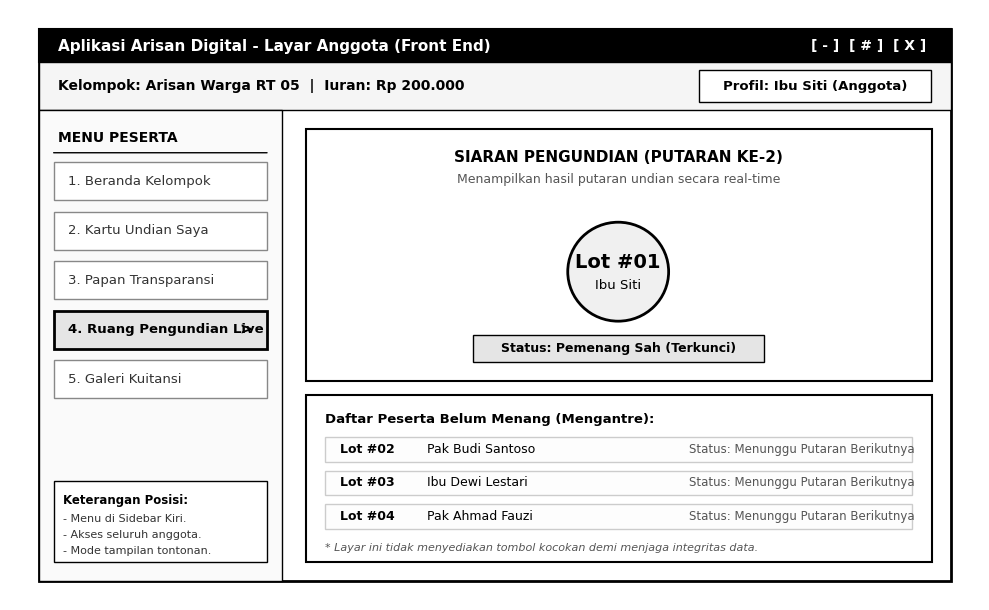

Write Python code to recreate this figure. (Note: this script raises an exception after producing the figure.)
import matplotlib.pyplot as plt
import matplotlib.patches as patches

# Set clean default font
plt.rcParams["font.family"] = "sans-serif"
plt.rcParams["font.sans-serif"] = ["Arial", "Helvetica", "DejaVu Sans"]


def draw_wireframe(
    title_window,
    header_left,
    header_right,
    sidebar_title,
    menu_list,
    active_idx,
    content_type,
    filename,
):
    fig, ax = plt.subplots(figsize=(10, 6.2), dpi=300)
    ax.set_xlim(0, 1000)
    ax.set_ylim(0, 620)
    ax.axis("off")
    fig.patch.set_facecolor("#ffffff")

    # 1. Main Window Border (Desktop Frame)
    rect_main = patches.Rectangle(
        (30, 20), 940, 580, linewidth=2, edgecolor="#000000", facecolor="#ffffff"
    )
    ax.add_patch(rect_main)

    # 2. Window Titlebar
    rect_tb = patches.Rectangle(
        (30, 565), 940, 35, linewidth=1.5, edgecolor="#000000", facecolor="#000000"
    )
    ax.add_patch(rect_tb)
    ax.text(
        50, 582, title_window, color="#ffffff", fontsize=11, weight="bold", va="center"
    )
    ax.text(
        945,
        582,
        "[ - ]  [ # ]  [ X ]",
        color="#ffffff",
        fontsize=10,
        weight="bold",
        va="center",
        ha="right",
    )

    # 3. Top Info Bar (Under Titlebar)
    rect_top = patches.Rectangle(
        (30, 515), 940, 50, linewidth=1, edgecolor="#000000", facecolor="#f5f5f5"
    )
    ax.add_patch(rect_top)
    ax.text(
        50, 540, header_left, color="#000000", fontsize=10, weight="bold", va="center"
    )

    # User / Role Badge
    rect_badge = patches.Rectangle(
        (710, 523), 240, 34, linewidth=1, edgecolor="#000000", facecolor="#ffffff"
    )
    ax.add_patch(rect_badge)
    ax.text(
        830,
        540,
        header_right,
        color="#000000",
        fontsize=9.5,
        weight="bold",
        va="center",
        ha="center",
    )

    # 4. Left Sidebar (Menu Navigation)
    rect_sb = patches.Rectangle(
        (30, 20), 250, 495, linewidth=1, edgecolor="#000000", facecolor="#fafafa"
    )
    ax.add_patch(rect_sb)

    # Sidebar Header
    ax.text(
        50, 485, sidebar_title, color="#000000", fontsize=10, weight="bold", va="center"
    )
    line_sb = patches.ConnectionPatch(
        (45, 470), (265, 470), "data", "data", linewidth=1, edgecolor="#000000"
    )
    ax.add_patch(line_sb)

    # Menu items
    y_start = 420
    y_gap = 52
    for i, m_name in enumerate(menu_list):
        y_pos = y_start - (i * y_gap)
        is_active = i == active_idx

        # Menu box
        if is_active:
            m_box = patches.Rectangle(
                (45, y_pos),
                220,
                40,
                linewidth=2,
                edgecolor="#000000",
                facecolor="#e5e5e5",
            )
            ax.add_patch(m_box)
            ax.text(
                60,
                y_pos + 20,
                m_name,
                color="#000000",
                fontsize=9.5,
                weight="bold",
                va="center",
            )
            ax.text(
                250,
                y_pos + 20,
                ">",
                color="#000000",
                fontsize=11,
                weight="bold",
                va="center",
                ha="right",
            )
        else:
            m_box = patches.Rectangle(
                (45, y_pos),
                220,
                40,
                linewidth=1,
                edgecolor="#888888",
                facecolor="#ffffff",
            )
            ax.add_patch(m_box)
            ax.text(60, y_pos + 20, m_name, color="#333333", fontsize=9.5, va="center")

    # Sidebar Bottom Info Box
    rect_note = patches.Rectangle(
        (45, 40), 220, 85, linewidth=1, edgecolor="#000000", facecolor="#ffffff"
    )
    ax.add_patch(rect_note)
    ax.text(
        55,
        105,
        "Keterangan Posisi:",
        fontsize=8.5,
        weight="bold",
        color="#000000",
        va="center",
    )
    ax.text(55, 85, "- Menu di Sidebar Kiri.", fontsize=8, color="#333333", va="center")
    if content_type == "fe":
        ax.text(
            55, 68, "- Akses seluruh anggota.", fontsize=8, color="#333333", va="center"
        )
        ax.text(
            55,
            52,
            "- Mode tampilan tontonan.",
            fontsize=8,
            color="#333333",
            va="center",
        )
    else:
        ax.text(
            55, 68, "- Khusus akun Ketua.", fontsize=8, color="#333333", va="center"
        )
        ax.text(
            55,
            52,
            "- Memiliki tombol undian.",
            fontsize=8,
            color="#333333",
            va="center",
        )

    # 5. Right Content Area (Main Panel)
    if content_type == "fe":
        # --- FRONT END CONTENT ---
        # Area Box: Live Draw Animation
        rect_c1 = patches.Rectangle(
            (305, 230),
            645,
            265,
            linewidth=1.5,
            edgecolor="#000000",
            facecolor="#ffffff",
        )
        ax.add_patch(rect_c1)
        ax.text(
            627,
            465,
            "SIARAN PENGUNDIAN (PUTARAN KE-2)",
            color="#000000",
            fontsize=11,
            weight="bold",
            va="center",
            ha="center",
        )
        ax.text(
            627,
            442,
            "Menampilkan hasil putaran undian secara real-time",
            color="#555555",
            fontsize=9,
            va="center",
            ha="center",
        )

        # Circle Lot Result
        circle = patches.Circle(
            (627, 345), 52, linewidth=2, edgecolor="#000000", facecolor="#f0f0f0"
        )
        ax.add_patch(circle)
        ax.text(
            627,
            355,
            "Lot #01",
            color="#000000",
            fontsize=14,
            weight="bold",
            va="center",
            ha="center",
        )
        ax.text(
            627,
            330,
            "Ibu Siti",
            color="#000000",
            fontsize=9.5,
            va="center",
            ha="center",
        )

        # Status badge below circle
        rect_st = patches.Rectangle(
            (477, 250), 300, 28, linewidth=1, edgecolor="#000000", facecolor="#e5e5e5"
        )
        ax.add_patch(rect_st)
        ax.text(
            627,
            264,
            "Status: Pemenang Sah (Terkunci)",
            color="#000000",
            fontsize=9,
            weight="bold",
            va="center",
            ha="center",
        )

        # Area Box: Candidate Queue Roster
        rect_c2 = patches.Rectangle(
            (305, 40), 645, 175, linewidth=1.5, edgecolor="#000000", facecolor="#ffffff"
        )
        ax.add_patch(rect_c2)
        ax.text(
            325,
            190,
            "Daftar Peserta Belum Menang (Mengantre):",
            color="#000000",
            fontsize=9.5,
            weight="bold",
            va="center",
        )

        # Simple clean table rows
        candidates = [
            ("Lot #02", "Pak Budi Santoso", "Status: Menunggu Putaran Berikutnya"),
            ("Lot #03", "Ibu Dewi Lestari", "Status: Menunggu Putaran Berikutnya"),
            ("Lot #04", "Pak Ahmad Fauzi", "Status: Menunggu Putaran Berikutnya"),
        ]
        for idx, (c_lot, c_name, c_st) in enumerate(candidates):
            ry = 145 - (idx * 35)
            row_rect = patches.Rectangle(
                (325, ry),
                605,
                26,
                linewidth=1,
                edgecolor="#cccccc",
                facecolor="#fdfdfd",
            )
            ax.add_patch(row_rect)
            ax.text(
                340,
                ry + 13,
                c_lot,
                color="#000000",
                fontsize=9,
                weight="bold",
                va="center",
            )
            ax.text(430, ry + 13, c_name, color="#000000", fontsize=9, va="center")
            ax.text(700, ry + 13, c_st, color="#555555", fontsize=8.5, va="center")

        ax.text(
            325,
            55,
            "* Layar ini tidak menyediakan tombol kocokan demi menjaga integritas data.",
            color="#555555",
            fontsize=8,
            style="italic",
            va="center",
        )

    else:
        # --- BACK END CONTENT ---
        # Area 1: Primary Action Button (Big Clean Button)
        rect_btn = patches.Rectangle(
            (305, 410), 645, 85, linewidth=2, edgecolor="#000000", facecolor="#000000"
        )
        ax.add_patch(rect_btn)
        ax.text(
            627,
            462,
            "[ TEKAN TOMBOL KOCOK UNDIAN ]",
            color="#ffffff",
            fontsize=12,
            weight="bold",
            va="center",
            ha="center",
        )
        ax.text(
            627,
            432,
            "Sistem memilih 1 pemenang acak dari daftar peserta yang belum menang",
            color="#e0e0e0",
            fontsize=9,
            va="center",
            ha="center",
        )

        # Area 2: Candidate Validation Box
        rect_pool = patches.Rectangle(
            (305, 200),
            645,
            195,
            linewidth=1.5,
            edgecolor="#000000",
            facecolor="#ffffff",
        )
        ax.add_patch(rect_pool)
        ax.text(
            325,
            370,
            "Validasi Peserta Siap Diundi (Putaran Ke-2):",
            color="#000000",
            fontsize=9.5,
            weight="bold",
            va="center",
        )

        rows_be = [
            ("[ V ]", "Lot #02 - Pak Budi Santoso", "Iuran Lunas - Memenuhi Syarat"),
            ("[ V ]", "Lot #03 - Ibu Dewi Lestari", "Iuran Lunas - Memenuhi Syarat"),
            ("[ V ]", "Lot #04 - Pak Ahmad Fauzi", "Iuran Lunas - Memenuhi Syarat"),
            ("[ X ]", "Lot #01 - Ibu Siti Aminah", "Terkunci: Sudah Pernah Menang"),
        ]
        for idx, (tag, name, status) in enumerate(rows_be):
            ry = 325 - (idx * 30)
            row_bg = "#f5f5f5" if idx == 3 else "#ffffff"
            row_rect = patches.Rectangle(
                (325, ry), 605, 24, linewidth=1, edgecolor="#cccccc", facecolor=row_bg
            )
            ax.add_patch(row_rect)
            ax.text(
                340,
                ry + 12,
                tag,
                color="#000000",
                fontsize=9,
                weight="bold",
                va="center",
            )
            ax.text(390, ry + 12, name, color="#000000", fontsize=9, va="center")
            ax.text(680, ry + 12, status, color="#555555", fontsize=8.5, va="center")

        # Area 3: Secondary Action Button: Kunci & Kuitansi
        rect_btn2 = patches.Rectangle(
            (305, 115), 645, 65, linewidth=1.5, edgecolor="#000000", facecolor="#f0f0f0"
        )
        ax.add_patch(rect_btn2)
        ax.text(
            627,
            155,
            "[ KUNCI PEMENANG & TERBITKAN KUITANSI ]",
            color="#000000",
            fontsize=10.5,
            weight="bold",
            va="center",
            ha="center",
        )
        ax.text(
            627,
            132,
            "Kunci status '__status_menang = True' secara permanen di database",
            color="#555555",
            fontsize=8.5,
            va="center",
            ha="center",
        )

        # Area 4: Audit summary note
        rect_audit = patches.Rectangle(
            (305, 40), 645, 60, linewidth=1, edgecolor="#888888", facecolor="#fafafa"
        )
        ax.add_patch(rect_audit)
        ax.text(
            325,
            80,
            "Riwayat Transaksi:",
            color="#000000",
            fontsize=8.5,
            weight="bold",
            va="center",
        )
        ax.text(
            325,
            60,
            "Putaran 1 telah selesai (Pemenang: Ibu Siti Aminah - Kuitansi #TRX-001).",
            color="#555555",
            fontsize=8,
            va="center",
        )

    plt.tight_layout()
    plt.savefig(filename, bbox_inches="tight", dpi=300)
    plt.close()
    print(f"Generated {filename}")


# Generate Front End
fe_menus = [
    "1. Beranda Kelompok",
    "2. Kartu Undian Saya",
    "3. Papan Transparansi",
    "4. Ruang Pengundian Live",
    "5. Galeri Kuitansi",
]
draw_wireframe(
    title_window="Aplikasi Arisan Digital - Layar Anggota (Front End)",
    header_left="Kelompok: Arisan Warga RT 05  |  Iuran: Rp 200.000",
    header_right="Profil: Ibu Siti (Anggota)",
    sidebar_title="MENU PESERTA",
    menu_list=fe_menus,
    active_idx=3,
    content_type="fe",
    filename="d:/herd/aplikasi_arisan/layout_menu_frontend.png",
)

# Generate Back End
be_menus = [
    "1. Atur Kelompok",
    "2. Kelola Anggota",
    "3. Konsol Pengocokan",
    "4. Pengesahan Kuitansi",
    "5. Tutup Periode",
]
draw_wireframe(
    title_window="Aplikasi Arisan Digital - Panel Ketua Kelompok (Back End)",
    header_left="Kelompok: Arisan Warga RT 05  |  Total Kas: Rp 1.000.000",
    header_right="Peran: Ketua (Host)",
    sidebar_title="MENU KETUA",
    menu_list=be_menus,
    active_idx=2,
    content_type="be",
    filename="d:/herd/aplikasi_arisan/layout_menu_backend.png",
)

import shutil

shutil.copy2(
    "d:/herd\aplikasi_arisan/layout_menu_frontend.png",
    "C:/Users/ThinkPad/Downloads/layout_menu_frontend.png",
)
shutil.copy2(
    "d:/herd\aplikasi_arisan/layout_menu_backend.png",
    "C:/Users/ThinkPad/Downloads/layout_menu_backend.png",
)
print("Copied cleanly to Downloads.")
